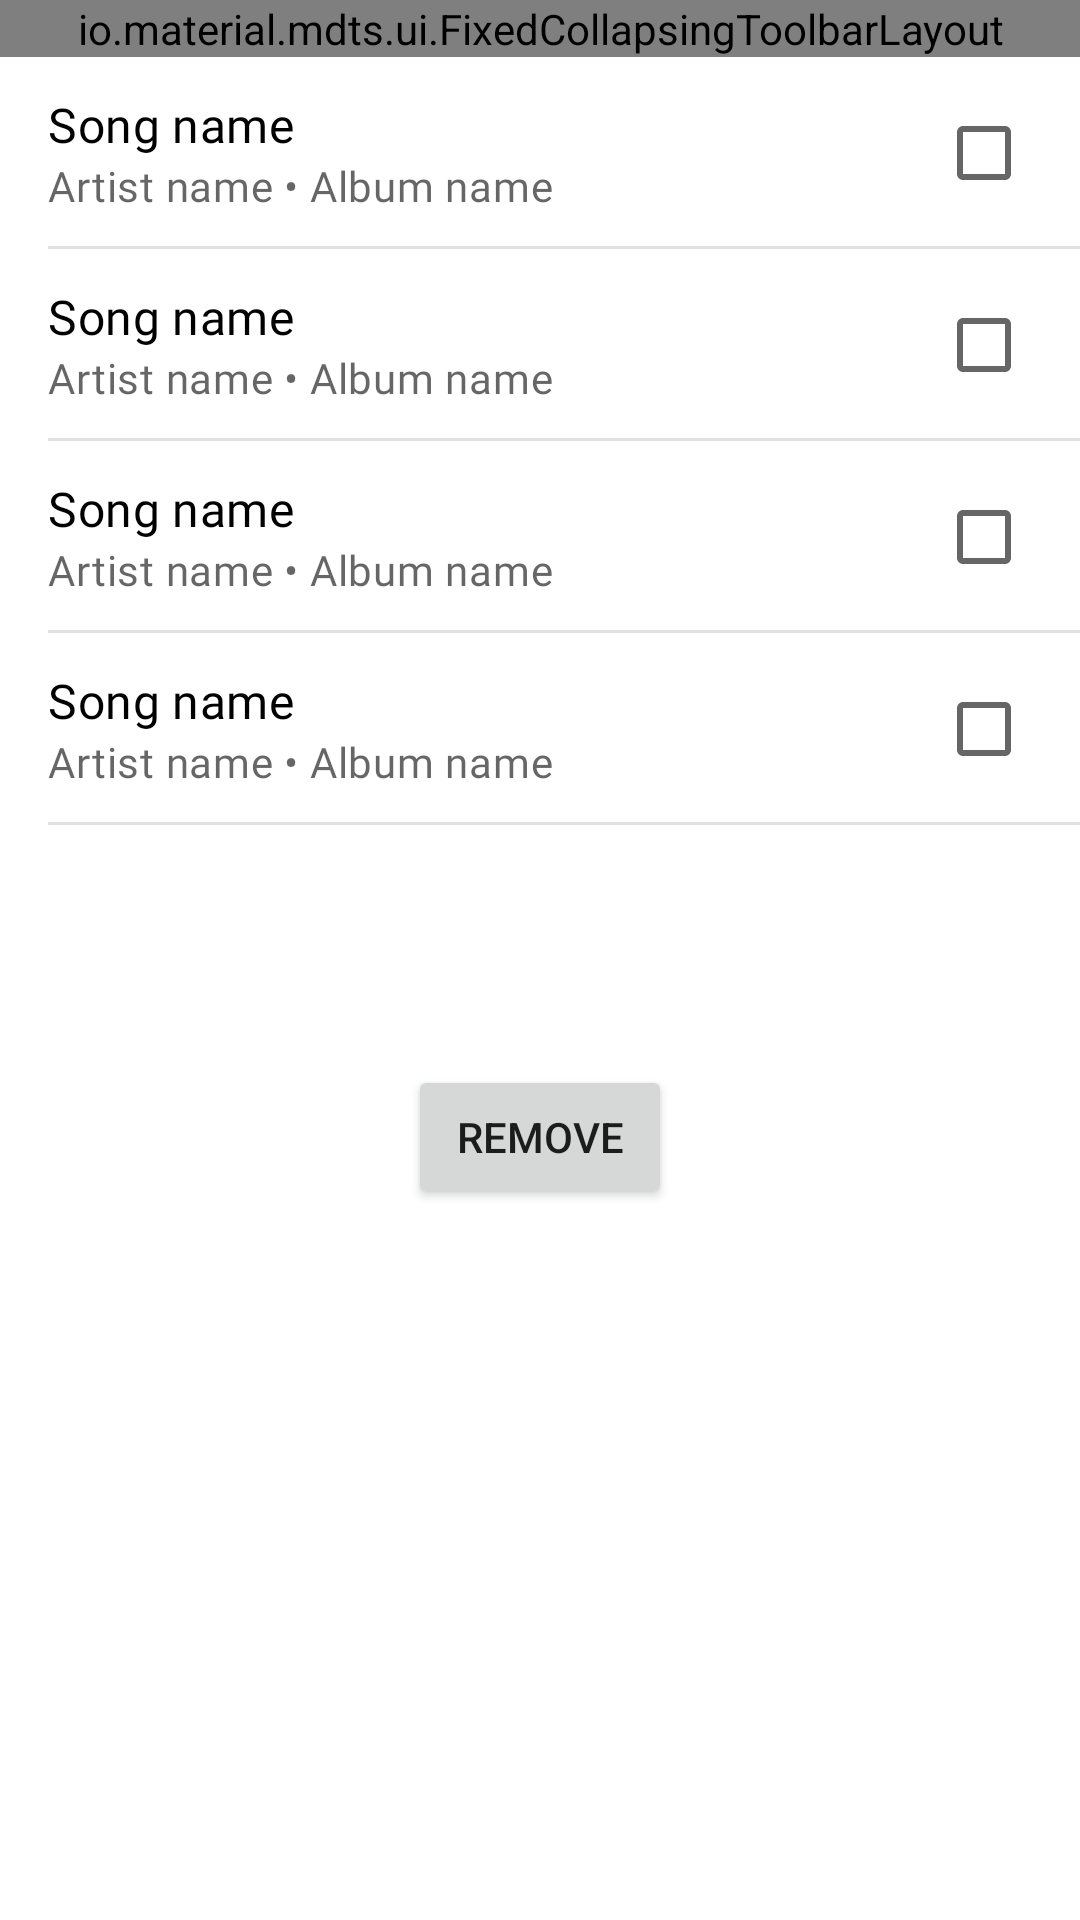

The Android layout XML behind this screen, and the referenced resources:
<!-- AndroidManifest.xml: application theme Theme.App -->
<!-- res/layout/fragment_playlist.xml -->
<?xml version="1.0" encoding="utf-8"?>
<androidx.coordinatorlayout.widget.CoordinatorLayout
    xmlns:android="http://schemas.android.com/apk/res/android"
    xmlns:app="http://schemas.android.com/apk/res-auto"
    xmlns:tools="http://schemas.android.com/tools"
    android:layout_width="match_parent"
    android:layout_height="match_parent"
    android:fitsSystemWindows="true"
    android:background="?attr/colorSurface"
    tools:context=".ui.NowPlayingFragment">

    <com.google.android.material.appbar.AppBarLayout
        android:id="@+id/appBar"
        android:layout_width="match_parent"
        android:layout_height="wrap_content"
        android:fitsSystemWindows="true"
        style="@style/Widget.App.AppBarLayout.Surface"
        app:liftOnScroll="true">

        <io.material.mdts.ui.FixedCollapsingToolbarLayout
            android:layout_width="match_parent"
            android:layout_height="wrap_content"
            android:fitsSystemWindows="true"
            app:layout_scrollFlags="scroll|exitUntilCollapsed"
            app:statusBarScrim="@android:color/transparent"
            app:titleEnabled="false">

            <ImageView
                android:id="@+id/image"
                android:layout_width="match_parent"
                android:layout_height="wrap_content"
                android:minHeight="@dimen/min_height_album_art_app_bar"
                android:fitsSystemWindows="true"
                android:scaleType="centerCrop"
                android:adjustViewBounds="@bool/adjust_view_bounds_album_art_app_bar"
                app:srcCompat="@drawable/image"
                android:contentDescription="@string/album_art"
                app:layout_collapseMode="parallax" />

            <com.google.android.material.appbar.MaterialToolbar
                android:id="@+id/toolbar"
                android:layout_width="match_parent"
                android:layout_height="?attr/actionBarSize"
                style="@style/Widget.App.Toolbar.Surface.NoBackground"
                app:navigationIcon="@drawable/ic_close_24dp"
                app:title="@string/playlist_name"
                app:menu="@menu/app_bar_more"
                app:layout_collapseMode="pin" />

        </io.material.mdts.ui.FixedCollapsingToolbarLayout>

    </com.google.android.material.appbar.AppBarLayout>

    <androidx.core.widget.NestedScrollView
        android:layout_width="match_parent"
        android:layout_height="match_parent"
        android:layout_marginBottom="?attr/actionBarSize"
        app:layout_behavior="@string/appbar_scrolling_view_behavior">

        <include
            android:layout_width="match_parent"
            android:layout_height="wrap_content"
            layout="@layout/content_playlist" />

    </androidx.core.widget.NestedScrollView>

</androidx.coordinatorlayout.widget.CoordinatorLayout>
<!-- res/layout/content_playlist.xml (included above) -->
<?xml version="1.0" encoding="utf-8"?>
<LinearLayout
    xmlns:android="http://schemas.android.com/apk/res/android"
    android:layout_width="match_parent"
    android:layout_height="wrap_content"
    android:orientation="vertical"
    android:theme="@style/ThemeOverlay.App.ControlHighlightOnPrimary">

    <include
        android:layout_width="match_parent"
        android:layout_height="wrap_content"
        layout="@layout/list_item_queue" />

    <include
        android:layout_width="match_parent"
        android:layout_height="wrap_content"
        layout="@layout/list_item_queue" />

    <include
        android:layout_width="match_parent"
        android:layout_height="wrap_content"
        layout="@layout/list_item_queue" />

    <include
        android:layout_width="match_parent"
        android:layout_height="wrap_content"
        layout="@layout/list_item_queue" />

    <Space
        android:layout_width="match_parent"
        android:layout_height="@dimen/height_space_now_playing" />

    <Button
        android:layout_width="wrap_content"
        android:layout_height="wrap_content"
        android:layout_marginBottom="@dimen/spacing"
        android:text="@string/remove"
        android:layout_gravity="center" />

</LinearLayout>
<!-- res/layout/list_item_queue.xml (included above) -->
<?xml version="1.0" encoding="utf-8"?>
<androidx.constraintlayout.widget.ConstraintLayout
    xmlns:android="http://schemas.android.com/apk/res/android"
    xmlns:app="http://schemas.android.com/apk/res-auto"
    android:layout_width="match_parent"
    android:layout_height="wrap_content"
    android:minHeight="@dimen/min_height_queue">

    <TextView
        android:id="@+id/songName"
        android:layout_width="wrap_content"
        android:layout_height="wrap_content"
        android:layout_marginStart="@dimen/spacing"
        app:layout_constraintStart_toStartOf="parent"
        app:layout_constraintTop_toTopOf="parent"
        app:layout_constraintBottom_toTopOf="@id/artistAlbumName"
        app:layout_constraintVertical_chainStyle="packed"
        android:textAppearance="?attr/textAppearanceSubtitle1"
        android:textColor="?attr/colorOnSurface"
        android:text="@string/song_name" />

    <TextView
        android:id="@+id/artistAlbumName"
        android:layout_width="wrap_content"
        android:layout_height="wrap_content"
        app:layout_constraintStart_toStartOf="@id/songName"
        app:layout_constraintTop_toBottomOf="@id/songName"
        app:layout_constraintBottom_toBottomOf="parent"
        android:textAppearance="?attr/textAppearanceBody2"
        android:textColor="@color/material_on_surface_emphasis_medium"
        android:text="@string/artist_album_name" />

    <CheckBox
        android:id="@+id/checkbox"
        android:layout_width="wrap_content"
        android:layout_height="wrap_content"
        app:layout_constraintEnd_toEndOf="parent"
        app:layout_constraintTop_toTopOf="parent"
        app:layout_constraintBottom_toBottomOf="parent" />

    <View
        android:layout_width="0dp"
        android:layout_height="1dp"
        app:layout_constraintStart_toStartOf="@id/songName"
        app:layout_constraintEnd_toEndOf="parent"
        app:layout_constraintBottom_toBottomOf="parent"
        android:background="?android:attr/listDivider" />

</androidx.constraintlayout.widget.ConstraintLayout>
<!-- resources referenced by this layout -->
<resources>
  <bool name="adjust_view_bounds_album_art_app_bar">true</bool>
  <dimen name="height_space_now_playing">80dp</dimen>
  <dimen name="min_height_album_art_app_bar">0dp</dimen>
  <dimen name="min_height_queue">64dp</dimen>
  <dimen name="spacing">16dp</dimen>
  <string name="album_art">Album art</string>
  <string name="artist_album_name">Artist name • Album name</string>
  <string name="playlist_name">Playlist name</string>
  <string name="remove">Remove</string>
  <string name="song_name">Song name</string>
  <style name="ThemeOverlay.App.ControlHighlightOnPrimary" parent="">
          <item name="colorControlHighlight">?attr/colorOnPrimary</item>
      </style>
  <style name="Widget.App.AppBarLayout.Surface" parent="Widget.MaterialComponents.AppBarLayout.Surface">
          <item name="materialThemeOverlay">@style/ThemeOverlay.App.ControlHighlightOnSurface</item>
      </style>
  <style name="Widget.App.Toolbar.Surface.NoBackground" parent="Widget.MaterialComponents.Toolbar.Surface">
          <item name="android:background">@android:color/transparent</item>
          <item name="android:elevation">0dp</item>
      </style>
  <style name="ThemeOverlay.App.ControlHighlightOnSurface" parent="">
          <item name="colorControlHighlight">?attr/colorOnSurface</item>
      </style>
  <color name="purple_500">#6200EE</color>
  <color name="purple_700">#3700B3</color>
  <color name="white">#FFFFFF</color>
  <color name="teal_200">#03DAC6</color>
  <color name="teal_700">#018786</color>
  <color name="black">#000000</color>
  <color name="red_900">#B00020</color>
  <style name="TextAppearance.App.Headline1" parent="TextAppearance.MaterialComponents.Headline1">
          <item name="fontFamily">@font/roboto_light</item>
          <item name="android:fontFamily">@font/roboto_light</item>
          <item name="android:textSize">96sp</item>
      </style>
  <style name="TextAppearance.App.Headline2" parent="TextAppearance.MaterialComponents.Headline2">
          <item name="fontFamily">@font/roboto_light</item>
          <item name="android:fontFamily">@font/roboto_light</item>
          <item name="android:textSize">60sp</item>
      </style>
  <style name="TextAppearance.App.Subtitle2" parent="TextAppearance.MaterialComponents.Subtitle2">
          <item name="fontFamily">@font/roboto_medium</item>
          <item name="android:fontFamily">@font/roboto_medium</item>
          <item name="android:textSize">14sp</item>
      </style>
  <style name="TextAppearance.App.Body1" parent="TextAppearance.MaterialComponents.Body1">
          <item name="fontFamily">@font/roboto_regular</item>
          <item name="android:fontFamily">@font/roboto_regular</item>
          <item name="android:textSize">16sp</item>
      </style>
  <style name="TextAppearance.App.Body2" parent="TextAppearance.MaterialComponents.Body2">
          <item name="fontFamily">@font/roboto_regular</item>
          <item name="android:fontFamily">@font/roboto_regular</item>
          <item name="android:textSize">14sp</item>
      </style>
  <style name="TextAppearance.App.Caption" parent="TextAppearance.MaterialComponents.Caption">
          <item name="fontFamily">@font/roboto_regular</item>
          <item name="android:fontFamily">@font/roboto_regular</item>
          <item name="android:textSize">12sp</item>
      </style>
  <style name="ShapeAppearance.App.SmallComponent" parent="ShapeAppearance.MaterialComponents.SmallComponent">
          <item name="cornerFamily">rounded</item>
          <item name="cornerSize">4dp</item>
      </style>
  <style name="ShapeAppearance.App.MediumComponent" parent="ShapeAppearance.MaterialComponents.MediumComponent">
          <item name="cornerFamily">rounded</item>
          <item name="cornerSize">4dp</item>
      </style>
  <style name="ShapeAppearance.App.LargeComponent" parent="ShapeAppearance.MaterialComponents.LargeComponent">
          <item name="cornerFamily">rounded</item>
          <item name="cornerSize">0dp</item>
      </style>
</resources>
